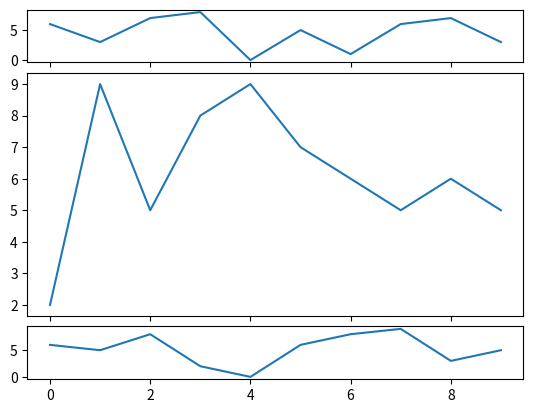

Python code for this plot:
import random
import matplotlib.pyplot as plt

fig = plt.figure()


def create_plots():
    xs = []
    ys = []

    for i in range(10):
        x = i
        y = random.randrange(10)

        xs.append(x)
        ys.append(y)
    return xs, ys


# # add subplots syntax
# ax1 = fig.add_subplot(221)
# ax2 = fig.add_subplot(222)
# ax3 = fig.add_subplot(212)

# subplot2grid

ax1 = plt.subplot2grid((6, 1), (0, 0), rowspan=1, colspan=1)
ax2 = plt.subplot2grid((6, 1), (1, 0), rowspan=4, colspan=1)
ax3 = plt.subplot2grid((6, 1), (5, 0), rowspan=1, colspan=1)

x, y = create_plots()
ax1.plot(x, y)

x, y = create_plots()
ax2.plot(x, y)

x, y = create_plots()
ax3.plot(x, y)

plt.show()
